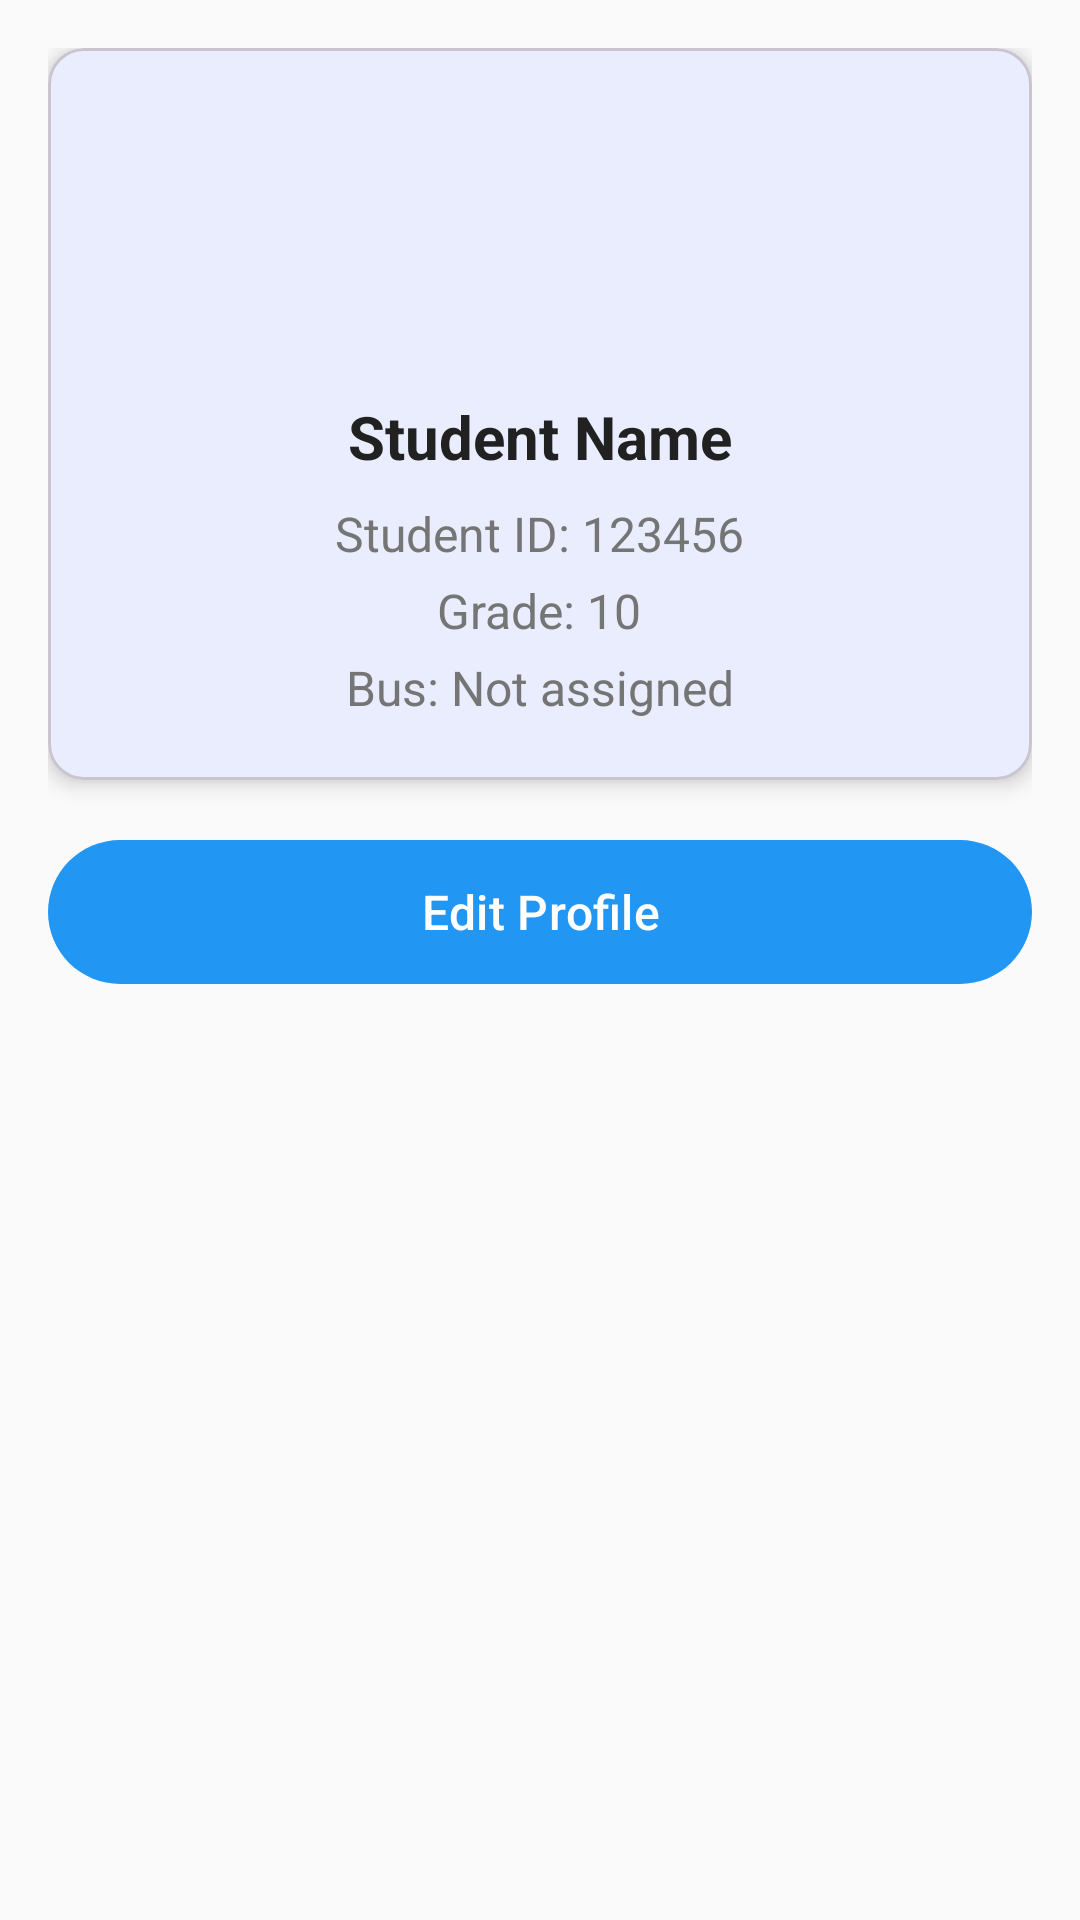

Layout XML and referenced resources for this Android screen:
<!-- AndroidManifest.xml: activity theme Theme.Student -->
<!-- res/layout/fragment_profile.xml -->
<?xml version="1.0" encoding="utf-8"?>
<ScrollView xmlns:android="http://schemas.android.com/apk/res/android"
    xmlns:app="http://schemas.android.com/apk/res-auto"
    android:layout_width="match_parent"
    android:layout_height="match_parent"
    android:background="@color/background_light">

    <LinearLayout
        android:layout_width="match_parent"
        android:layout_height="wrap_content"
        android:orientation="vertical"
        android:padding="16dp">

        
        <com.google.android.material.card.MaterialCardView
            android:layout_width="match_parent"
            android:layout_height="wrap_content"
            android:layout_marginBottom="16dp"
            app:cardCornerRadius="12dp"
            app:cardElevation="4dp">

            <LinearLayout
                android:layout_width="match_parent"
                android:layout_height="wrap_content"
                android:orientation="vertical"
                android:padding="20dp"
                android:gravity="center">

                <ImageView
                    android:layout_width="80dp"
                    android:layout_height="80dp"
                    android:src="@drawable/ic_profile"
                    android:contentDescription="Profile"
                    android:layout_marginBottom="16dp" />

                <TextView
                    android:id="@+id/tv_name"
                    android:layout_width="wrap_content"
                    android:layout_height="wrap_content"
                    android:text="Student Name"
                    android:textSize="20sp"
                    android:textStyle="bold"
                    android:textColor="@color/text_primary"
                    android:layout_marginBottom="8dp" />

                <TextView
                    android:id="@+id/tv_student_id"
                    android:layout_width="wrap_content"
                    android:layout_height="wrap_content"
                    android:text="Student ID: 123456"
                    android:textSize="16sp"
                    android:textColor="@color/text_secondary"
                    android:layout_marginBottom="4dp" />

                <TextView
                    android:id="@+id/tv_grade"
                    android:layout_width="wrap_content"
                    android:layout_height="wrap_content"
                    android:text="Grade: 10"
                    android:textSize="16sp"
                    android:textColor="@color/text_secondary"
                    android:layout_marginBottom="4dp" />

                <TextView
                    android:id="@+id/tv_bus_info"
                    android:layout_width="wrap_content"
                    android:layout_height="wrap_content"
                    android:text="Bus: Not assigned"
                    android:textSize="16sp"
                    android:textColor="@color/text_secondary" />

            </LinearLayout>

        </com.google.android.material.card.MaterialCardView>

        
        <com.google.android.material.button.MaterialButton
            android:id="@+id/btn_edit_profile"
            android:layout_width="match_parent"
            android:layout_height="56dp"
            android:text="@string/edit_profile"
            android:textSize="16sp"
            app:cornerRadius="28dp" />

    </LinearLayout>

</ScrollView>
<!-- resources referenced by this layout -->
<resources>
  <color name="background_light">#FAFAFA</color>
  <color name="text_primary">#212121</color>
  <color name="text_secondary">#757575</color>
  <string name="edit_profile">Edit Profile</string>
  <style name="Theme.Student" parent="Theme.Material3.DayNight">
          
          <item name="colorPrimary">@color/primary</item>
          <item name="colorPrimaryVariant">@color/primary_dark</item>
          <item name="colorOnPrimary">@color/white</item>
          
          <item name="colorSecondary">@color/secondary</item>
          <item name="colorSecondaryVariant">@color/secondary_dark</item>
          <item name="colorOnSecondary">@color/white</item>
          
          <item name="android:statusBarColor">@color/primary_dark</item>
          
          <item name="windowActionBar">false</item>
          <item name="windowNoTitle">true</item>
          
      </style>
  <color name="primary">#2196F3</color>
  <color name="primary_dark">#1976D2</color>
  <color name="white">#FFFFFF</color>
  <color name="secondary">#FF9800</color>
  <color name="secondary_dark">#F57C00</color>
</resources>
